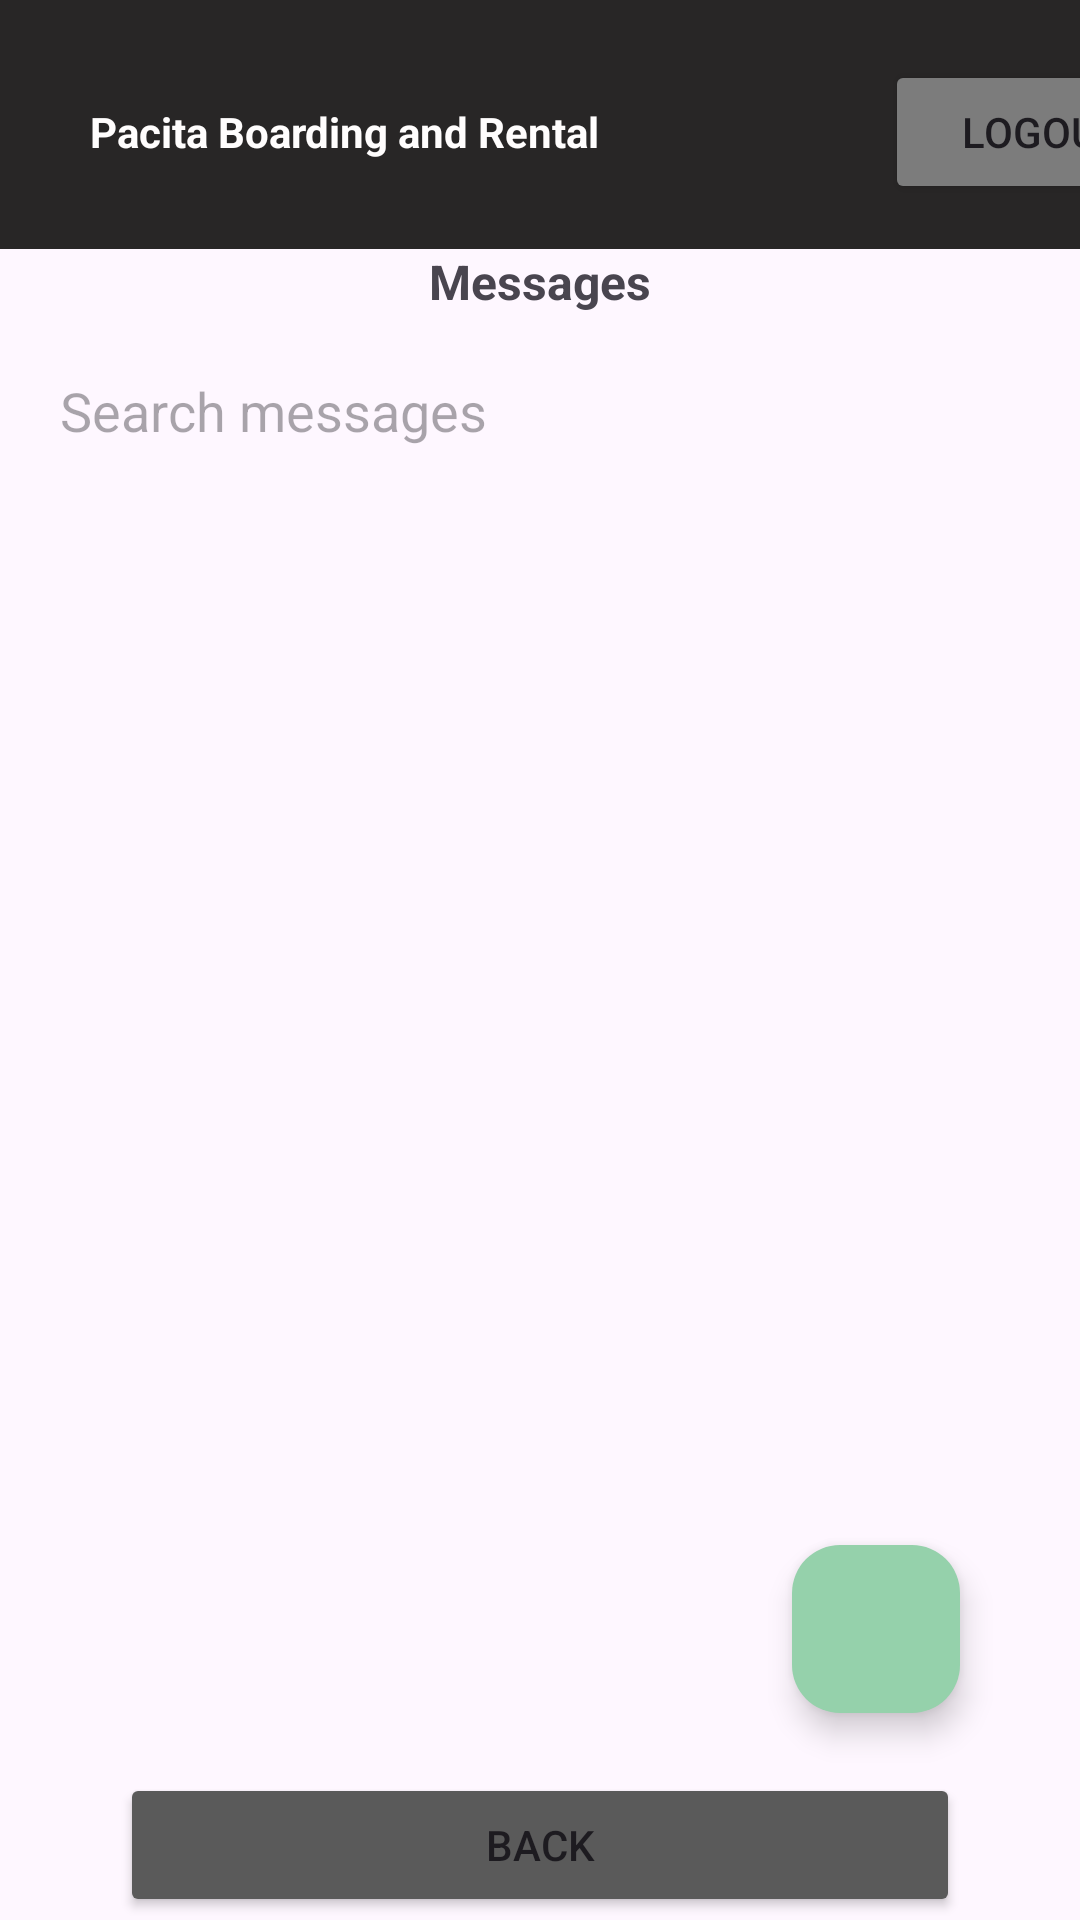

The Android layout XML behind this screen, and the referenced resources:
<!-- AndroidManifest.xml: application theme Theme.Androidfinalstest -->
<!-- res/layout/activity_inbox.xml -->
<?xml version="1.0" encoding="utf-8"?>
<androidx.constraintlayout.widget.ConstraintLayout xmlns:android="http://schemas.android.com/apk/res/android"
    xmlns:app="http://schemas.android.com/apk/res-auto"
    xmlns:tools="http://schemas.android.com/tools"
    android:layout_width="match_parent"
    android:layout_height="match_parent">

    <LinearLayout
        android:layout_width="match_parent"
        android:layout_height="match_parent"
        android:orientation="vertical"
        app:layout_constraintBottom_toBottomOf="parent"
        app:layout_constraintEnd_toEndOf="parent"
        app:layout_constraintStart_toStartOf="parent"
        app:layout_constraintTop_toTopOf="parent">

        <LinearLayout
            android:id="@+id/linearLayout15"
            android:layout_width="430dp"
            android:layout_height="83dp"
            android:background="#282626"
            android:gravity="start"
            android:orientation="horizontal"
            android:paddingLeft="30dp"
            android:paddingTop="10dp"
            android:paddingRight="30dp"
            android:paddingBottom="10dp"
            tools:ignore="MissingConstraints">


            <TextView
                android:id="@+id/textView"
                android:layout_width="wrap_content"
                android:layout_height="wrap_content"
                android:layout_marginTop="10dp"
                android:layout_weight="1"
                android:paddingRight="15dp"
                android:text="Pacita Boarding and Rental"
                android:textColor="#FFFDFD"
                android:textSize="14sp"
                android:textStyle="bold" />

            <ImageView
                android:id="@+id/mainLogo"
                android:layout_width="50dp"
                android:layout_height="50dp"
                android:layout_marginTop="10dp"
                android:layout_weight="2"
                tools:srcCompat="@tools:sample/avatars" />

            <Button
                android:id="@+id/mainLogoutButton"
                android:layout_width="wrap_content"
                android:layout_height="48dp"
                android:layout_marginLeft="5dp"
                android:layout_marginTop="10dp"
                android:layout_weight="2"
                android:backgroundTint="#7C7C7C"
                android:text="Logout"
                app:cornerRadius="5dp" />

        </LinearLayout>

        <LinearLayout
            android:layout_width="match_parent"
            android:layout_height="wrap_content"
            android:orientation="vertical"/>

        <TextView
            android:id="@+id/textView40"
            android:layout_width="match_parent"
            android:layout_height="wrap_content"
            android:background="@drawable/border_square_transparent"
            android:text="Messages"
            android:textAlignment="center"
            android:textSize="16dp"
            android:textStyle="bold" />

        <EditText
            android:id="@+id/searchMessageField"
            android:layout_width="match_parent"
            android:layout_height="wrap_content"
            android:layout_margin="20dp"
            android:background="@drawable/border_square_transparent"
            android:ems="10"
            android:hint="Search messages"
            android:inputType="text" />

        <ScrollView
            android:layout_width="match_parent"
            android:layout_height="346dp">

            <LinearLayout
                android:layout_width="match_parent"
                android:layout_height="wrap_content"
                android:layout_marginLeft="20dp"
                android:layout_marginRight="20dp"
                android:orientation="vertical">

                <LinearLayout
                    android:id="@+id/inboxList"
                    android:layout_width="match_parent"
                    android:layout_height="match_parent"
                    android:orientation="vertical">

                </LinearLayout>

            </LinearLayout>
        </ScrollView>

        <com.google.android.material.floatingactionbutton.FloatingActionButton
            android:id="@+id/addInquiryButton"
            android:layout_width="match_parent"
            android:layout_height="wrap_content"
            android:layout_gravity="bottom|end"
            android:layout_marginRight="40dp"
            android:layout_marginBottom="20dp"
            android:clickable="true"
            android:tint="#B36969"
            app:backgroundTint="#95D1AB"
            app:srcCompat="@drawable/message_icon" />

        <LinearLayout
            android:layout_width="match_parent"
            android:layout_height="match_parent"
            android:orientation="vertical"
            android:paddingLeft="40dp"
            android:paddingRight="40dp">

            <Button
                android:id="@+id/backButton"
                android:layout_width="match_parent"
                android:layout_height="wrap_content"
                android:backgroundTint="#5A5A5A"
                android:text="Back" />
        </LinearLayout>
    </LinearLayout>

</androidx.constraintlayout.widget.ConstraintLayout>
<!-- resources referenced by this layout -->
<resources>
  <style name="Theme.Androidfinalstest" parent="Base.Theme.Androidfinalstest" />
  <style name="Base.Theme.Androidfinalstest" parent="Theme.Material3.DayNight.NoActionBar">
          
          
      </style>
</resources>
